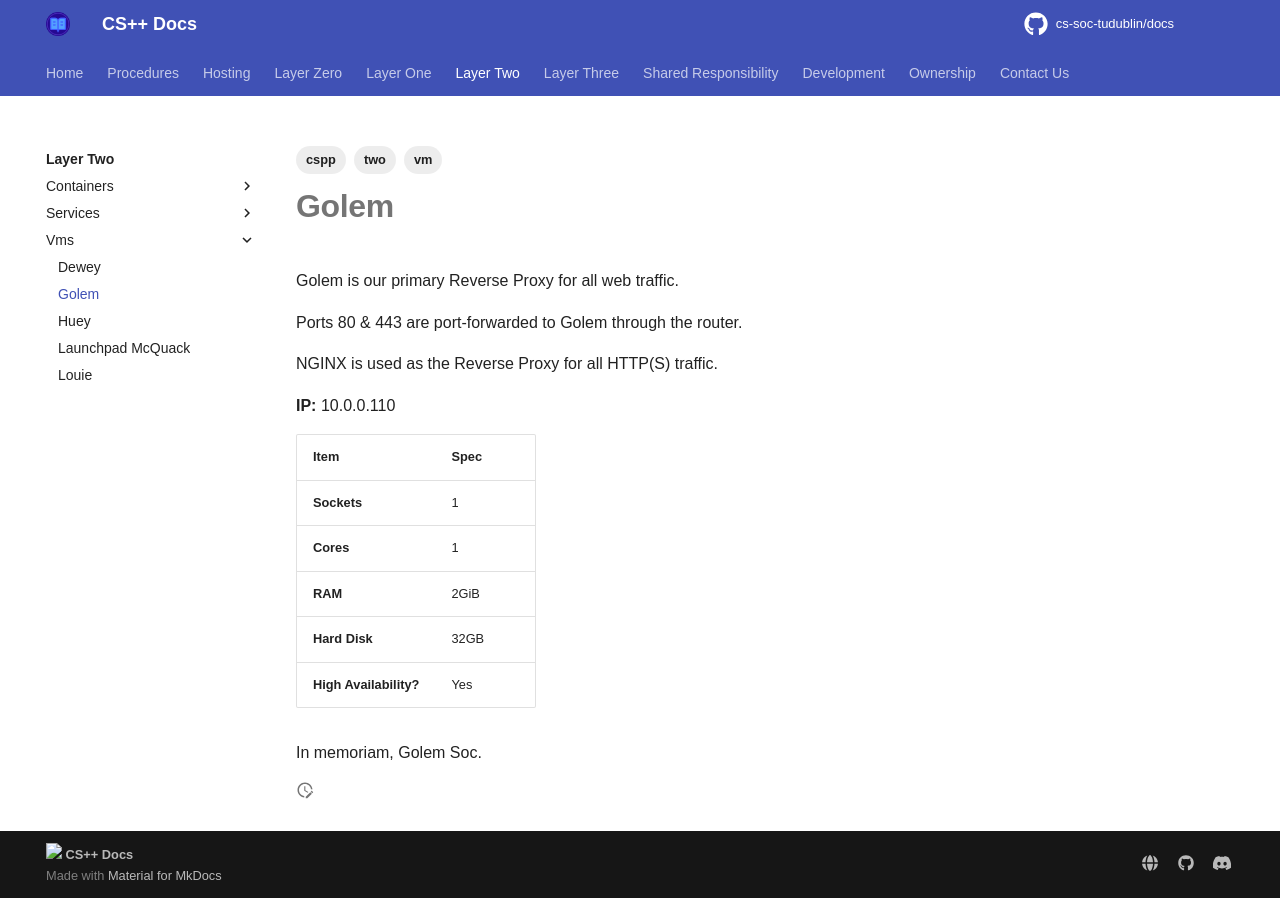

repository: cs-soc-tudublin/docs · page: two/vms/golem/index.html · generator: mkdocs

---
title: Golem
created: 2025-10-16T16:19:01
modified: 2026-04-04T17:41:09
tags:
  - two
  - cspp
  - vm
---

# **Golem**

Golem is our primary Reverse Proxy for all web traffic.

Ports 80 & 443 are port-forwarded to Golem through the router.

NGINX is used as the Reverse Proxy for all HTTP(S) traffic.

**IP:** 10.0.0.110

| **Item**               | **Spec** |
| ---------------------- | -------- |
| **Sockets**            | 1        |
| **Cores**              | 1        |
| **RAM**                | 2GiB     |
| **Hard Disk**          | 32GB     |
| **High Availability?** | Yes      |

In memoriam, Golem Soc.
